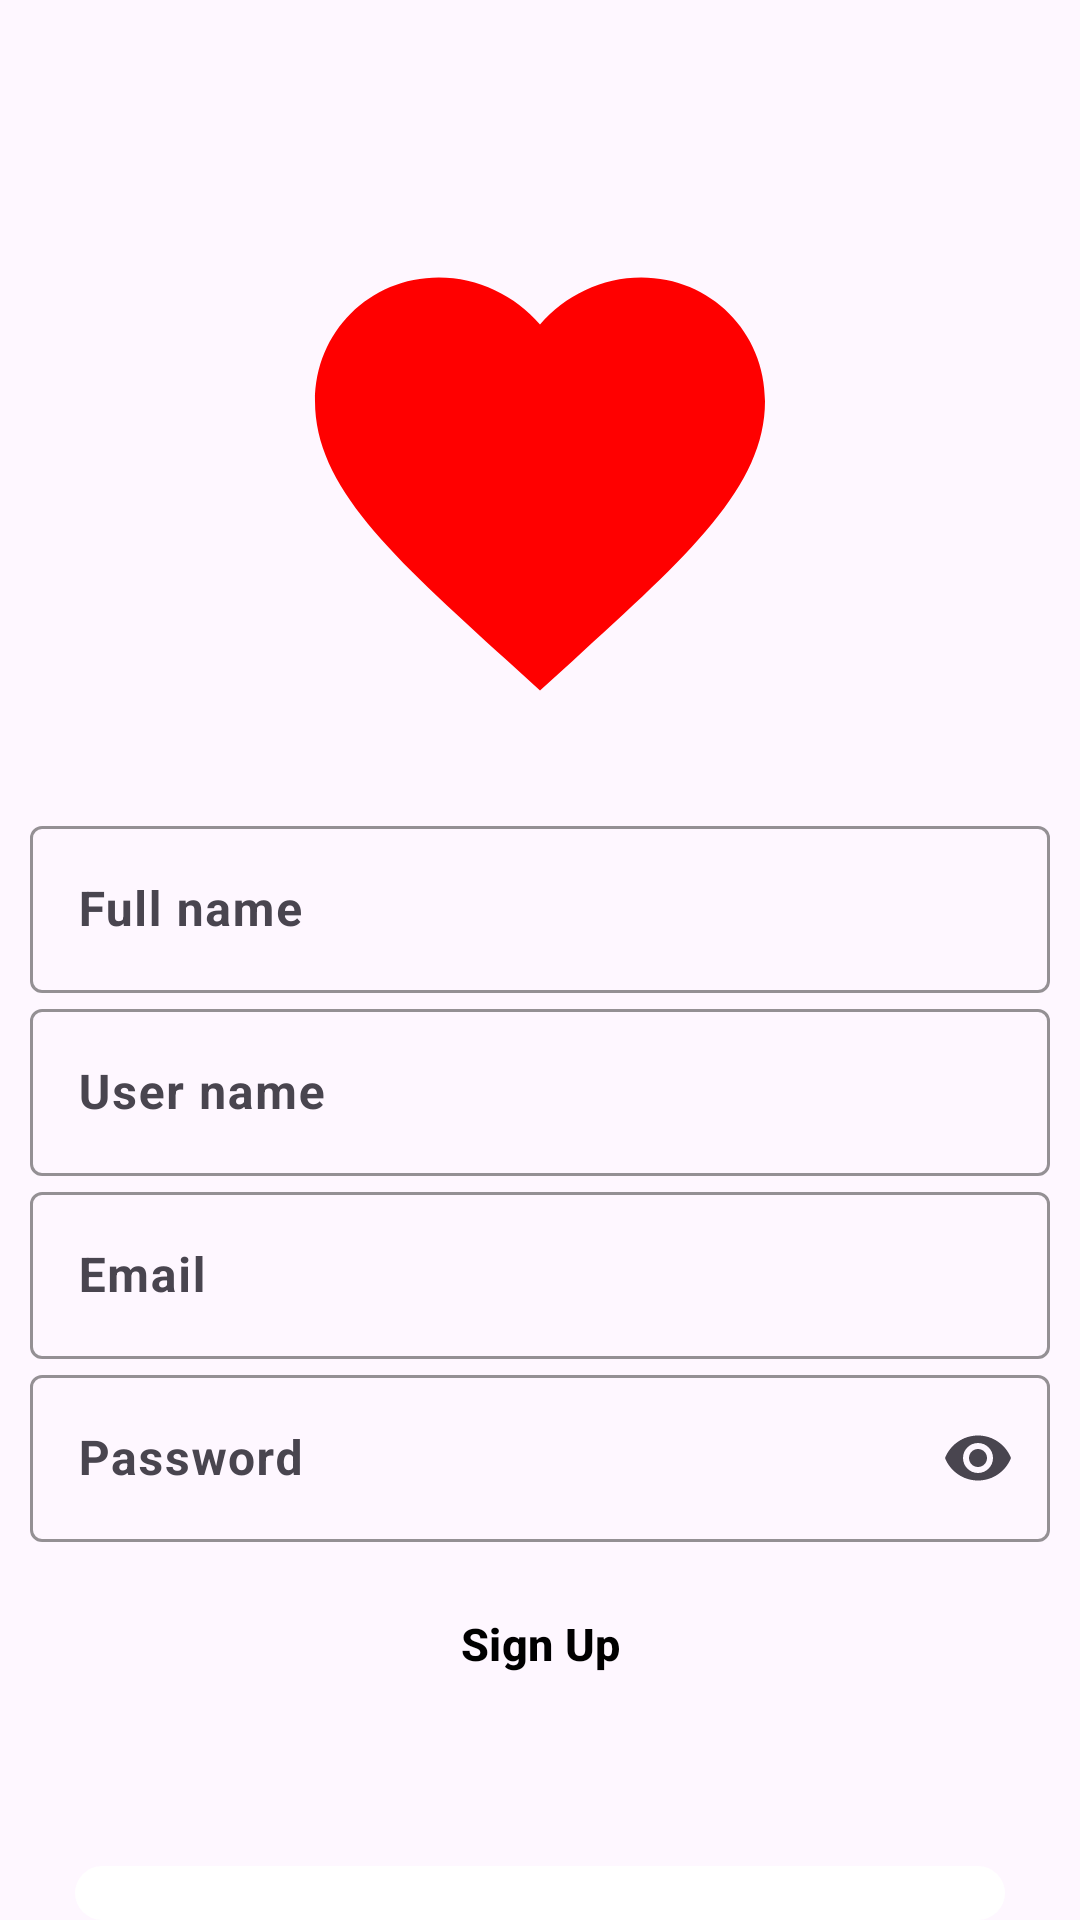

The Android layout XML behind this screen, and the referenced resources:
<!-- AndroidManifest.xml: application theme Theme.Likee -->
<!-- res/layout/activity_sign_up.xml -->
<?xml version="1.0" encoding="utf-8"?>
<RelativeLayout xmlns:android="http://schemas.android.com/apk/res/android"
    xmlns:app="http://schemas.android.com/apk/res-auto"
    xmlns:tools="http://schemas.android.com/tools"
    android:id="@+id/main"
    android:layout_width="match_parent"
    android:layout_height="match_parent"
    tools:context=".SignUpActivity">


    <ImageView
     android:id="@+id/login_logo"
        android:layout_width="180dp"
        android:layout_height="180dp"
        android:src="@drawable/fill_heart"
        android:layout_centerHorizontal="true"
        android:layout_marginTop="70dp" />



    <com.google.android.material.textfield.TextInputLayout
        android:id="@+id/fullNames"
        android:layout_width="match_parent"
        android:layout_height="wrap_content"
        android:layout_marginLeft="10dp"
        android:layout_marginRight="10dp"
        android:layout_marginTop="20dp"
        app:cursorColor="@color/text"
        app:boxStrokeColor="@color/text"
        app:hintTextColor="@color/text"
        android:layout_below="@id/login_logo"
        android:hint="Full name">

        <com.google.android.material.textfield.TextInputEditText
            android:id="@+id/full_Name"
            android:layout_width="match_parent"
            android:layout_height="wrap_content"
            app:boxStrokeWidth="2dp"
            android:cursorVisible="true"
            app:cornerRadius="4dp"
            android:textStyle="bold"
            android:inputType="text"
            />

    </com.google.android.material.textfield.TextInputLayout>


    <com.google.android.material.textfield.TextInputLayout
        android:id="@+id/userNames"
        android:layout_width="match_parent"
        android:layout_height="wrap_content"
        android:layout_marginLeft="10dp"
        android:layout_marginRight="10dp"
        app:cursorColor="@color/text"
        app:boxStrokeColor="@color/text"
        app:hintTextColor="@color/text"
        android:layout_below="@id/fullNames"
        android:hint="User name">

        <com.google.android.material.textfield.TextInputEditText
            android:id="@+id/userName"
            android:layout_width="match_parent"
            android:layout_height="wrap_content"
            app:boxStrokeWidth="2dp"
            app:cornerRadius="4dp"
            android:cursorVisible="true"
            android:textColor="@color/text"
            android:textStyle="bold"
            android:inputType="text"
            />

    </com.google.android.material.textfield.TextInputLayout>
    <com.google.android.material.textfield.TextInputLayout
        android:id="@+id/userEmails"
        android:layout_width="match_parent"
        android:layout_height="wrap_content"
        android:layout_marginLeft="10dp"
        android:layout_marginRight="10dp"
        app:cursorColor="@color/text"
        app:boxStrokeColor="@color/text"
        app:hintTextColor="@color/text"
        android:layout_below="@id/userNames"
        android:hint="Email">

        <com.google.android.material.textfield.TextInputEditText
            android:id="@+id/userEmail"
            android:layout_width="match_parent"
            android:layout_height="wrap_content"
            app:boxStrokeWidth="2dp"
            app:cornerRadius="4dp"
            android:cursorVisible="true"
            android:textColor="@color/text"
            android:textStyle="bold"
            android:inputType="textEmailAddress"
            />

    </com.google.android.material.textfield.TextInputLayout>

    <com.google.android.material.textfield.TextInputLayout
        android:id="@+id/passwords"
        android:layout_width="match_parent"
        android:layout_height="wrap_content"
        android:layout_marginLeft="10dp"
        android:layout_marginRight="10dp"
        app:cursorColor="@color/text"
        app:boxStrokeColor="@color/text"
        app:hintTextColor="@color/text"
        android:layout_below="@id/userEmails"
        app:endIconMode="password_toggle"
        android:hint="Password">

        <com.google.android.material.textfield.TextInputEditText
            android:id="@+id/password"
            android:layout_width="match_parent"
            android:layout_height="wrap_content"
            app:boxStrokeWidth="2dp"
            app:cornerRadius="4dp"
            android:cursorVisible="true"
            android:textColor="@color/text"
            android:textStyle="bold"
            android:inputType="textPassword"
            />

    </com.google.android.material.textfield.TextInputLayout>

    <Button
        android:id="@+id/btnSignUp"
        android:layout_width="match_parent"
        android:layout_height="wrap_content"
        android:layout_centerHorizontal="true"
        style="@style/Widget.Material3.Button.OutlinedButton"
        android:elevation="12dp"
        android:shadowColor="@color/white"
        android:textColor="@color/text"
        android:layout_marginEnd="50dp"
        android:text="Sign Up"
        android:textAllCaps="false"
        android:layout_marginTop="10dp"
        android:textSize="15sp"
        android:textStyle="bold"
        android:layout_below="@id/passwords"
        />

    <TextView
        android:id="@+id/loginText"
        android:layout_width="match_parent"
        android:layout_height="wrap_content"
        android:layout_below="@id/btnSignUp"
        android:layout_centerHorizontal="true"
        android:layout_marginTop="50dp"
        android:layout_marginEnd="50dp"
        android:padding="9dp"
        android:text="Already have an account? Login"
        android:background="@drawable/circie_btn"
        android:textAllCaps="false"
        android:textSize="16sp"
        android:gravity="center"
        android:textColor="@color/colorPrimary"
        android:textStyle="bold" />
</RelativeLayout>
<!-- resources referenced by this layout -->
<resources>
  <color name="colorPrimary">#5C32C7</color>
  <color name="text">#ffffff</color>
  <color name="white">#FFFFFFFF</color>
  <!-- drawable circie_btn (drawable) -->
  <?xml version="1.0" encoding="utf-8"?>
  <shape xmlns:android="http://schemas.android.com/apk/res/android">
  
  
      <corners android:radius="1000dp"/>
      <solid android:color="@color/white"/>
  
  
  </shape>
  <!-- drawable fill_heart (drawable) -->
  <vector xmlns:android="http://schemas.android.com/apk/res/android" android:height="24dp" android:tint="#ff0000" android:viewportHeight="24" android:viewportWidth="24" android:width="24dp">
        
      <path android:fillColor="@android:color/white" android:pathData="M12,21.35l-1.45,-1.32C5.4,15.36 2,12.28 2,8.5 2,5.42 4.42,3 7.5,3c1.74,0 3.41,0.81 4.5,2.09C13.09,3.81 14.76,3 16.5,3 19.58,3 22,5.42 22,8.5c0,3.78 -3.4,6.86 -8.55,11.54L12,21.35z"/>
  
  </vector>
  <style name="Theme.Likee" parent="Base.Theme.Likee" />
  <style name="Base.Theme.Likee" parent="Theme.Material3.DayNight.NoActionBar">
           Customize your light theme here.
           <item name="colorPrimary">@color/white</item>
          <item name="colorSecondary">@color/black</item>
          <item name="materialAlertDialogTheme">@color/text</item>
          <item name="actionOverflowButtonStyle">@style/Threedotcolor</item>
  
  
  
  
      </style>
  <color name="black">#FF000000</color>
  <style name="Threedotcolor" parent="Widget.AppCompat.Light.ActionButton.Overflow">
          <item name="tint">#000000</item>
      </style>
</resources>
